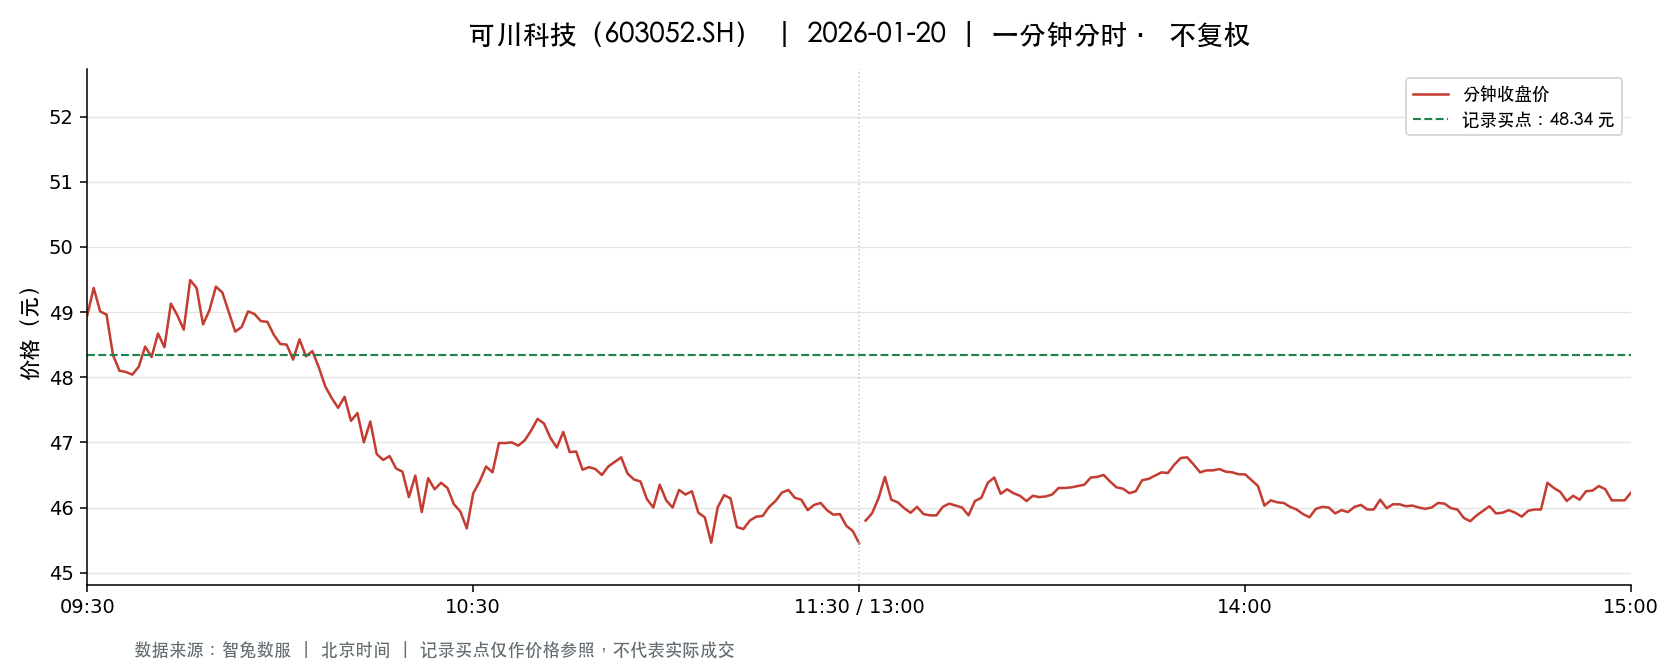

Source data for this figure (header and first rows):
t, o, h, l, c, v, a, pc, sf
2026-01-20 09:30:00, 48.95, 48.95, 48.95, 48.95, 885.0, 4332075, 49.78, 0.0
2026-01-20 09:31:00, 49.05, 49.6, 49.05, 49.37, 1330, 6549961, 48.95, 0.0
2026-01-20 09:32:00, 49.34, 49.36, 49.0, 49.01, 1721, 8464452, 49.37, 0.0
2026-01-20 09:33:00, 49.05, 49.15, 48.96, 48.96, 1305, 6398722, 49.01, 0.0
2026-01-20 09:34:00, 48.95, 48.95, 48.29, 48.34, 3404, 16513723, 48.96, 0.0
2026-01-20 09:35:00, 48.34, 48.34, 48.03, 48.1, 2101, 10117569, 48.34, 0.0
2026-01-20 09:36:00, 48.1, 48.25, 48.08, 48.08, 2793, 13440848, 48.1, 0.0
2026-01-20 09:37:00, 48.15, 48.23, 48.04, 48.04, 2691, 12950846, 48.08, 0.0
2026-01-20 09:38:00, 48.15, 48.23, 48.01, 48.16, 1743, 8387558, 48.04, 0.0
2026-01-20 09:39:00, 48.1, 48.5, 48.07, 48.47, 1047, 5048118, 48.16, 0.0
2026-01-20 09:40:00, 48.47, 48.47, 48.2, 48.31, 637.0, 3076257, 48.47, 0.0
2026-01-20 09:41:00, 48.32, 48.67, 48.22, 48.67, 821.0, 3972562, 48.31, 0.0
2026-01-20 09:42:00, 48.62, 48.62, 48.46, 48.46, 698.0, 3388182, 48.67, 0.0
2026-01-20 09:43:00, 48.5, 49.13, 48.42, 49.13, 692.0, 3369530, 48.46, 0.0
2026-01-20 09:44:00, 49.13, 49.15, 48.95, 48.95, 932.0, 4570170, 49.13, 0.0
2026-01-20 09:45:00, 48.95, 48.95, 48.73, 48.73, 263.0, 1285126, 48.95, 0.0
2026-01-20 09:46:00, 48.7, 49.49, 48.64, 49.49, 1749, 8567538, 48.73, 0.0
2026-01-20 09:47:00, 49.49, 49.5, 49.34, 49.37, 1109, 5484598, 49.49, 0.0
2026-01-20 09:48:00, 49.32, 49.32, 48.81, 48.81, 218.0, 1070278, 49.37, 0.0
2026-01-20 09:49:00, 48.98, 49.03, 48.8, 49.03, 456.0, 2232391, 48.81, 0.0
2026-01-20 09:50:00, 49.21, 49.4, 49.21, 49.39, 297.0, 1464649, 49.03, 0.0
2026-01-20 09:51:00, 49.3, 49.4, 49.03, 49.3, 497.0, 2449370, 49.39, 0.0
2026-01-20 09:52:00, 49.39, 49.39, 49.0, 49.0, 542.0, 2664798, 49.3, 0.0
2026-01-20 09:53:00, 48.98, 48.98, 48.7, 48.7, 363.0, 1771210, 49.0, 0.0
2026-01-20 09:54:00, 48.74, 48.91, 48.73, 48.77, 367.0, 1790722, 48.7, 0.0
2026-01-20 09:55:00, 48.85, 49.03, 48.76, 49.01, 360.0, 1761508, 48.77, 0.0
2026-01-20 09:56:00, 49.0, 49.0, 48.93, 48.97, 438.0, 2143940, 49.01, 0.0
2026-01-20 09:57:00, 48.93, 48.95, 48.85, 48.86, 506.0, 2474925, 48.97, 0.0
2026-01-20 09:58:00, 48.86, 48.99, 48.85, 48.85, 158.0, 772054, 48.86, 0.0
2026-01-20 09:59:00, 48.8, 48.81, 48.65, 48.65, 424.0, 2065690, 48.85, 0.0
2026-01-20 10:00:00, 48.6, 48.65, 48.51, 48.51, 576.0, 2798973, 48.65, 0.0
2026-01-20 10:01:00, 48.5, 48.63, 48.5, 48.5, 517.0, 2509757, 48.51, 0.0
2026-01-20 10:02:00, 48.5, 48.5, 48.27, 48.27, 499.0, 2414202, 48.5, 0.0
2026-01-20 10:03:00, 48.27, 48.66, 48.26, 48.58, 1149, 5556130, 48.27, 0.0
2026-01-20 10:04:00, 48.56, 48.56, 48.3, 48.32, 463.0, 2239770, 48.58, 0.0
2026-01-20 10:05:00, 48.32, 48.48, 48.3, 48.4, 278.0, 1343513, 48.32, 0.0
2026-01-20 10:06:00, 48.49, 48.49, 48.05, 48.15, 1411, 6801748, 48.4, 0.0
2026-01-20 10:07:00, 48.15, 48.15, 47.86, 47.86, 2010, 9643019, 48.15, 0.0
2026-01-20 10:08:00, 47.84, 47.86, 47.68, 47.68, 1628, 7782675, 47.86, 0.0
2026-01-20 10:09:00, 47.68, 47.73, 47.5, 47.53, 1852, 8819940, 47.68, 0.0
2026-01-20 10:10:00, 47.55, 47.79, 47.54, 47.7, 780.0, 3717369, 47.53, 0.0
2026-01-20 10:11:00, 47.58, 47.7, 47.33, 47.33, 1345, 6393682, 47.7, 0.0
2026-01-20 10:12:00, 47.3, 47.65, 47.01, 47.45, 1933, 9156620, 47.33, 0.0
2026-01-20 10:13:00, 47.45, 47.45, 46.96, 47.0, 898.0, 4230740, 47.45, 0.0
2026-01-20 10:14:00, 46.97, 47.32, 46.88, 47.32, 1721, 8118073, 47.0, 0.0
2026-01-20 10:15:00, 47.3, 47.43, 46.81, 46.82, 730.0, 3438422, 47.32, 0.0
2026-01-20 10:16:00, 46.8, 46.8, 46.58, 46.73, 2612, 12190514, 46.82, 0.0
2026-01-20 10:17:00, 46.74, 46.81, 46.66, 46.79, 1515, 7082031, 46.73, 0.0
2026-01-20 10:18:00, 46.69, 46.81, 46.6, 46.6, 1092, 5100050, 46.79, 0.0
2026-01-20 10:19:00, 46.58, 46.7, 46.47, 46.55, 1947, 9061257, 46.6, 0.0
2026-01-20 10:20:00, 46.52, 46.52, 46.02, 46.16, 2475, 11451902, 46.55, 0.0
2026-01-20 10:21:00, 46.16, 46.7, 46.03, 46.49, 2457, 11365808, 46.16, 0.0
2026-01-20 10:22:00, 46.41, 46.47, 45.88, 45.93, 1654, 7622362, 46.49, 0.0
2026-01-20 10:23:00, 45.96, 46.45, 45.96, 46.45, 670.0, 3093440, 45.93, 0.0
2026-01-20 10:24:00, 46.42, 46.42, 46.28, 46.28, 820.0, 3797942, 46.45, 0.0
2026-01-20 10:25:00, 46.28, 46.38, 46.25, 46.38, 1184, 5483041, 46.28, 0.0
2026-01-20 10:26:00, 46.38, 46.54, 46.28, 46.3, 733.0, 3405828, 46.38, 0.0
2026-01-20 10:27:00, 46.23, 46.26, 46.05, 46.05, 523.0, 2416556, 46.3, 0.0
2026-01-20 10:28:00, 46.04, 46.04, 45.9, 45.94, 843.0, 3874476, 46.05, 0.0
2026-01-20 10:29:00, 45.94, 45.98, 45.57, 45.68, 1751, 8021019, 45.94, 0.0
... 181 more rows
